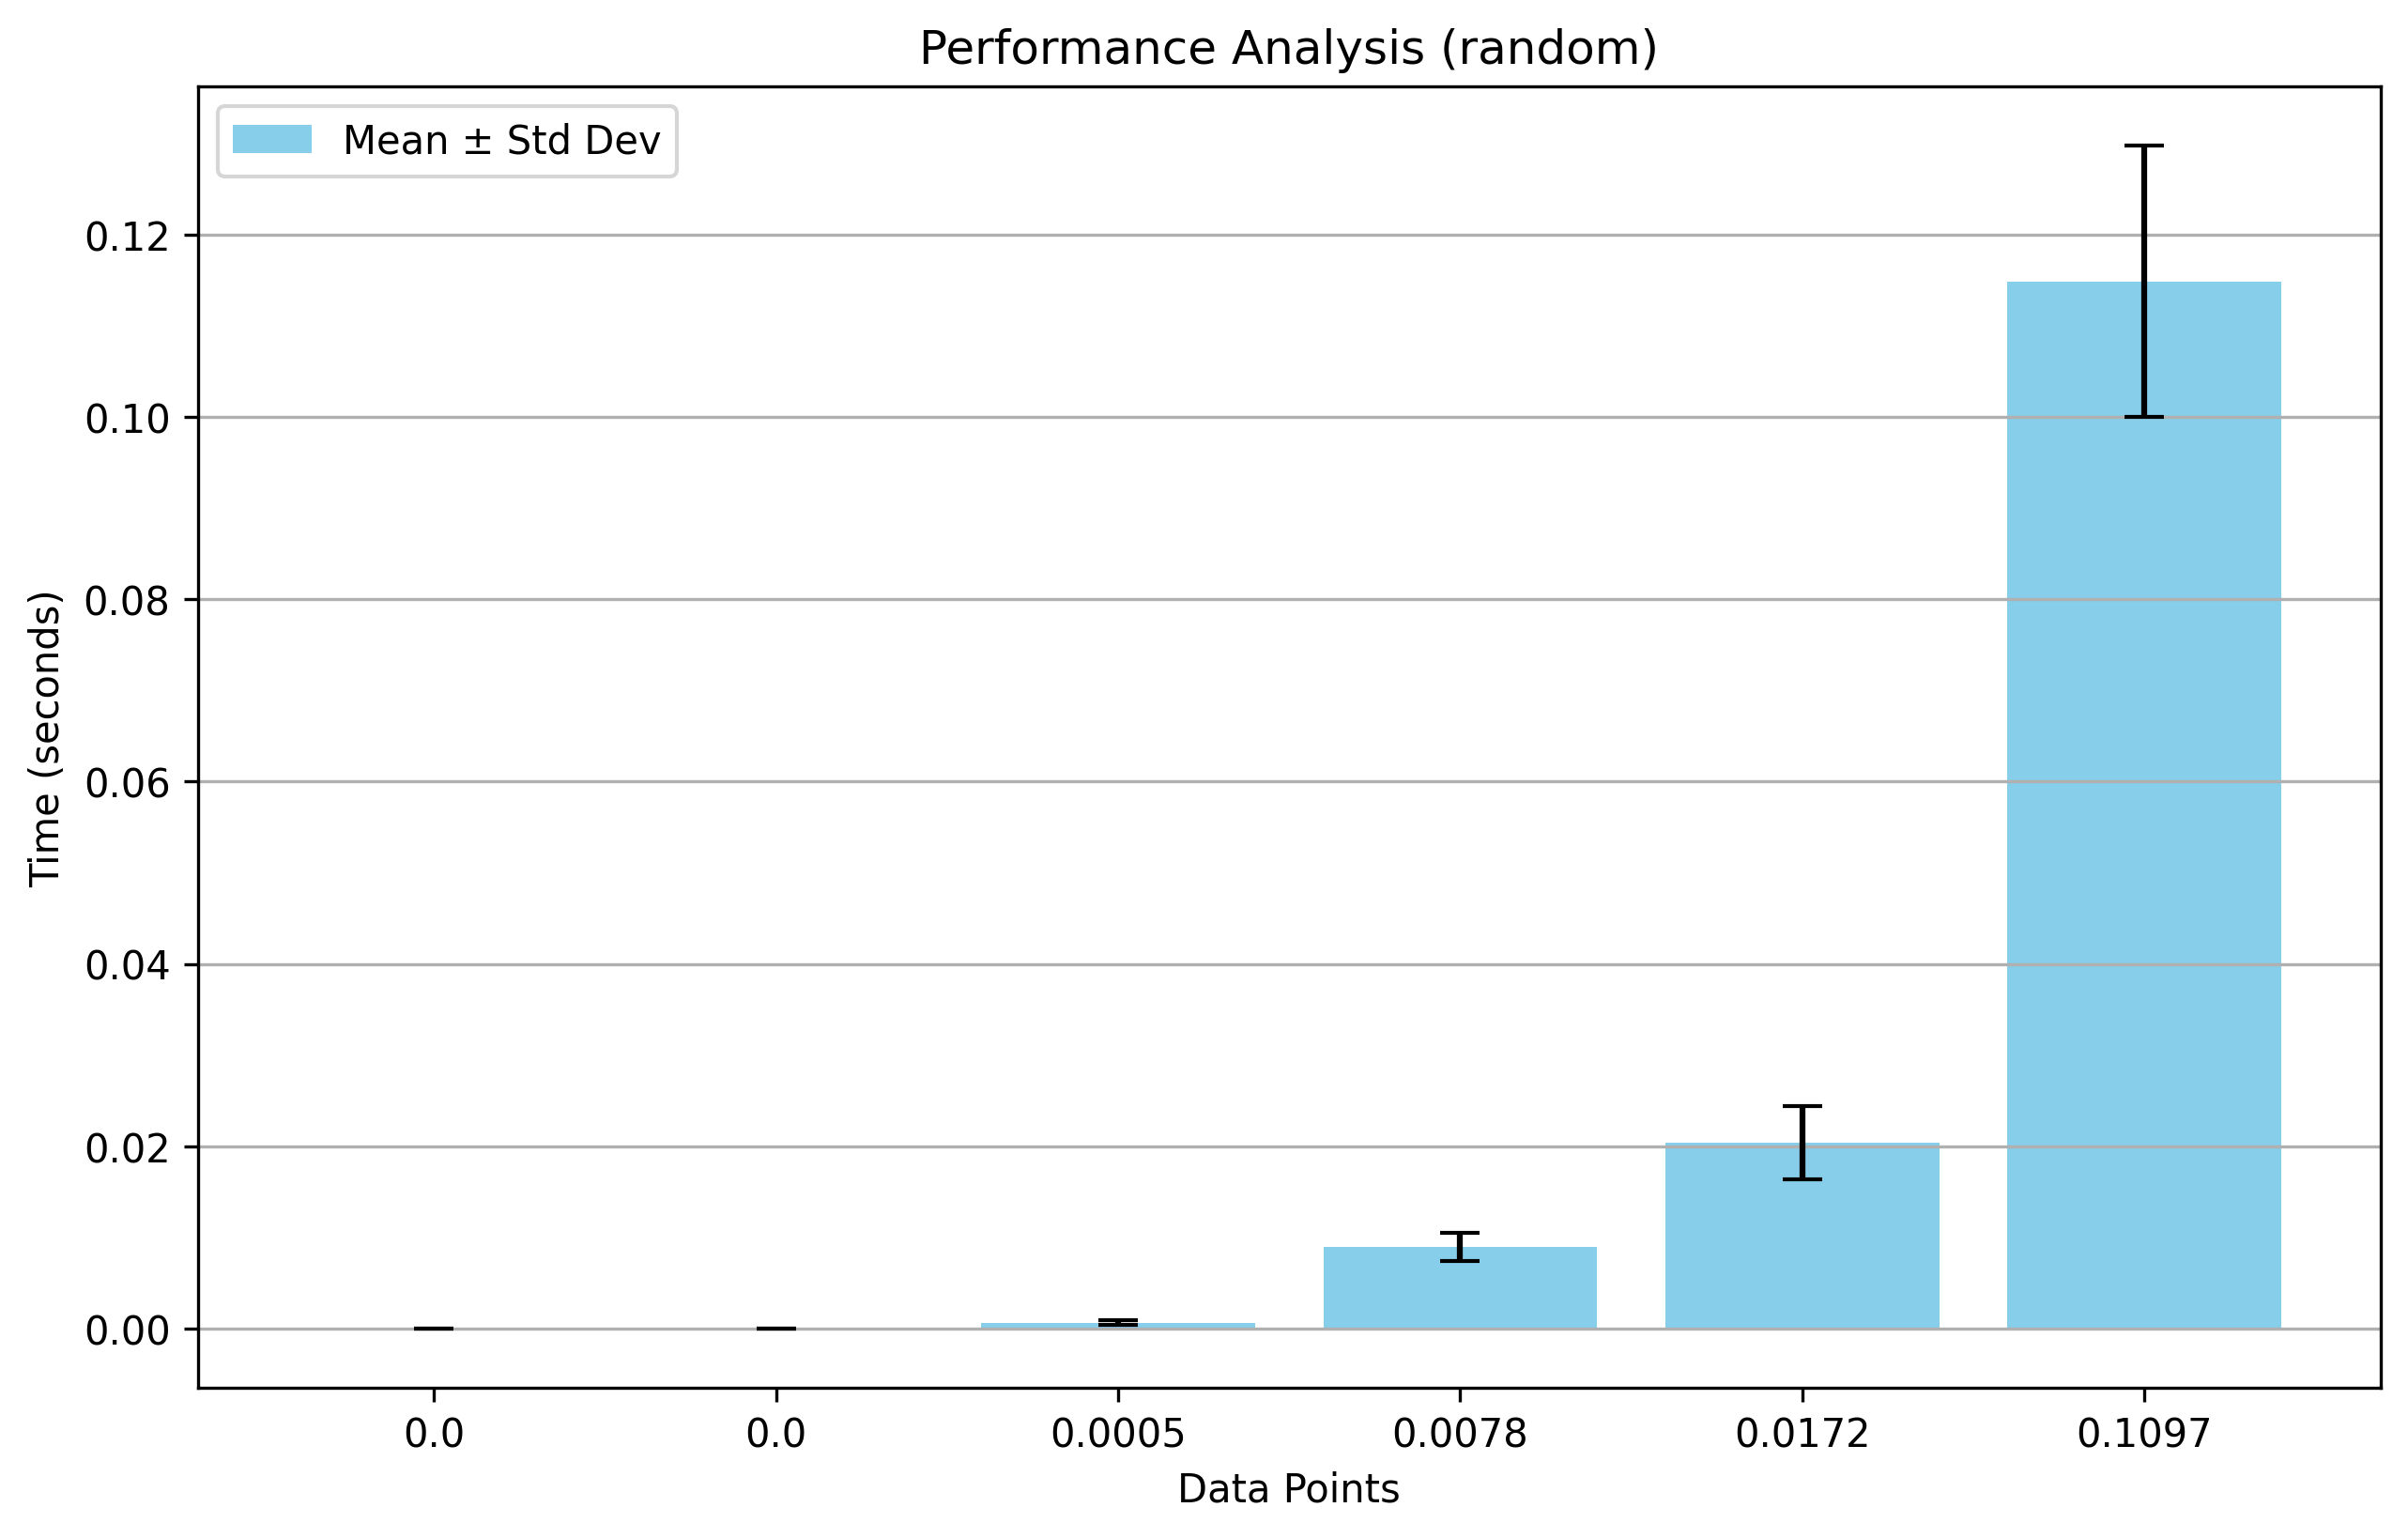

The table this chart was drawn from, first rows:
0.0, 0.0, 0.0005, 0.0078, 0.0172, 0.1097
0.0, 0.0, 0.0005, 0.0087, 0.019, 0.1089
0.0, 0.0, 0.0006, 0.0086, 0.0193, 0.1033
0.0, 0.0, 0.0006, 0.0082, 0.0193, 0.1069
0.0, 0.0, 0.0006, 0.009, 0.0181, 0.1109
0.0, 0.0, 0.0006, 0.0093, 0.0184, 0.1127
0.0, 0.0, 0.0006, 0.0079, 0.0189, 0.1095
0.0, 0.0, 0.0005, 0.0082, 0.0179, 0.1089
0.0, 0.0, 0.0007, 0.01, 0.0186, 0.1081
0.0, 0.0, 0.0005, 0.0087, 0.0176, 0.1188
0.0, 0.0, 0.0007, 0.0075, 0.0175, 0.1032
0.0, 0.0, 0.0005, 0.0077, 0.0183, 0.1106
0.0, 0.0, 0.0005, 0.0076, 0.018, 0.0985
0.0, 0.0, 0.0009, 0.0082, 0.0182, 0.1139
0.0, 0.0, 0.0007, 0.0102, 0.0191, 0.1089
0.0, 0.0, 0.0005, 0.0077, 0.0173, 0.1065
0.0, 0.0, 0.0006, 0.0075, 0.0172, 0.1075
0.0, 0.0, 0.0006, 0.0082, 0.0174, 0.1081
0.0, 0.0, 0.0007, 0.0095, 0.0187, 0.1075
0.0, 0.0, 0.0006, 0.0085, 0.0192, 0.1021
0.0, 0.0, 0.0005, 0.0079, 0.02, 0.1054
0.0, 0.0, 0.0006, 0.0087, 0.0186, 0.1325
0.0, 0.0, 0.0006, 0.0079, 0.0172, 0.1035
0.0, 0.0, 0.0005, 0.0081, 0.0224, 0.1092
0.0, 0.0, 0.0006, 0.0082, 0.0186, 0.1098
0.0, 0.0, 0.0006, 0.0091, 0.0202, 0.1052
0.0, 0.0, 0.0007, 0.0077, 0.0178, 0.1073
0.0, 0.0, 0.0005, 0.0079, 0.0179, 0.1052
0.0, 0.0, 0.0006, 0.0083, 0.0193, 0.1063
0.0, 0.0, 0.0005, 0.0084, 0.0205, 0.1143
0.0, 0.0, 0.0005, 0.0081, 0.0179, 0.1023
0.0, 0.0, 0.0005, 0.0084, 0.0182, 0.0995
0.0, 0.0, 0.0005, 0.0081, 0.0227, 0.1086
0.0, 0.0, 0.0006, 0.0092, 0.0164, 0.1039
0.0, 0.0, 0.0006, 0.0083, 0.0188, 0.108
0.0, 0.0, 0.0007, 0.0083, 0.0186, 0.1118
0.0, 0.0, 0.0005, 0.0087, 0.0182, 0.109
0.0, 0.0, 0.0006, 0.0095, 0.0214, 0.1039
0.0, 0.0, 0.0006, 0.0086, 0.019, 0.101
0.0, 0.0, 0.0006, 0.0078, 0.0174, 0.1042
0.0, 0.0, 0.0006, 0.0087, 0.0214, 0.1208
0.0, 0.0, 0.0007, 0.0086, 0.0199, 0.1115
0.0, 0.0, 0.0006, 0.0083, 0.0183, 0.114
0.0, 0.0, 0.0005, 0.0124, 0.0181, 0.1155
0.0, 0.0, 0.0006, 0.0087, 0.0186, 0.125
0.0, 0.0, 0.0005, 0.0086, 0.0183, 0.1065
0.0, 0.0, 0.0005, 0.0082, 0.019, 0.1022
0.0, 0.0, 0.0006, 0.0088, 0.0174, 0.1102
0.0, 0.0001, 0.0014, 0.008, 0.0199, 0.1027
0.0, 0.0001, 0.0014, 0.0105, 0.0335, 0.1316
0.0, 0.0, 0.0006, 0.0079, 0.0244, 0.1311
0.0, 0.0001, 0.0015, 0.0099, 0.0223, 0.1422
0.0, 0.0, 0.0006, 0.0095, 0.0236, 0.1099
0.0, 0.0001, 0.0014, 0.0084, 0.0307, 0.0985
0.0, 0.0, 0.0007, 0.0087, 0.0181, 0.1845
0.0, 0.0, 0.0005, 0.0085, 0.0168, 0.1567
0.0, 0.0001, 0.0017, 0.0183, 0.0401, 0.0991
0.0, 0.0, 0.0006, 0.0084, 0.017, 0.1088
0.0, 0.0, 0.0006, 0.0156, 0.0374, 0.1031
0.0, 0.0, 0.0006, 0.0085, 0.0214, 0.134
0.0, 0.0, 0.0007, 0.0076, 0.0179, 0.1021
... 39 more rows
